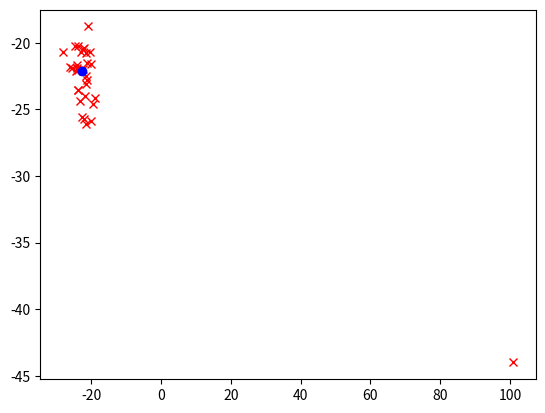

Here is the Python script that generated this plot:
import numpy as np
import matplotlib.pyplot as plt
import scipy
import scipy.linalg

def get_quadratic_overest(prec, v, x):
    diff = x-v
    mah_norm2 = np.matmul(diff.reshape(1,-1), np.matmul(prec, diff.reshape(-1, 1))).reshape(1)
    if mah_norm2 < 1:
        A = prec/2
        c = mah_norm2/2
    else:
        d = np.sqrt(mah_norm2)
        A = prec/(2*d)
        c = d-1/2
    b = -2*np.matmul(A, v.reshape(-1, 1)).reshape(-1)
    c = c-np.matmul(x.reshape(1,-1), np.matmul(A, x.reshape(-1, 1))).reshape(1)-np.dot(x,b)
    return A, b ,c

def eval_huber(prec, v, x):
    diff = x-v
    mah_norm2 = np.matmul(diff.reshape(1,-1), np.matmul(prec, diff.reshape(-1, 1))).reshape(1)
    if mah_norm2 < 1:
        return mah_norm2/2
    else:
        return np.sqrt(mah_norm2)-0.5

def eval_quadratic(A, b, c, x):
    quadterm = np.matmul(np.matmul(x.reshape(1, -1), A), x.reshape(-1, 1)).reshape(1)
    linterm = np.dot(b,x)
    return c+linterm + quadterm

def pointwise_apply(f, xs):
    return np.array(list(map(f, xs)))

def plot_huber():
    plot_start = np.array([0.0, 0.0])
    plot_direction = np.array([1.0, 0.0])
    prec = np.array([[2.0, 1.0],[1.0, 3.0]])
    v = np.array([0.0, 1.0])
    plot_steps = np.arange(0, 100)*10.0/99-2.0
    plot_xs = plot_start.reshape(1, -1) + plot_direction.reshape(1,-1)*plot_steps.reshape(-1, 1)
    ys = pointwise_apply(lambda x: eval_huber(prec, v, x), plot_xs)
    plt.plot(plot_steps,ys)
    quad_start = np.array([-1.0, 1])
    quad_direction = np.array([1.0, 1])
    steps = np.arange(0, 5)
    for ss in steps:
        approx_pos = quad_start+quad_direction*ss
        A,b,c = get_quadratic_overest(prec, v, approx_pos)
        y_quad = pointwise_apply(lambda x: eval_quadratic(A,b,c,x), plot_xs)
        plt.plot(plot_steps, y_quad, '--')
    plt.show()

def generate_random_matrix():
    eigs = np.exp(np.random.uniform(size=(2)))-1
    ang = np.random.uniform()*2*np.pi
    ca = np.cos(ang)
    sa = np.sin(ang)
    R = np.array([[ca, sa], [-sa, ca]])
    return np.matmul(R.transpose(), eigs.reshape(2,1)*R)


def ML_huber(vs, precs):
    x = np.copy(vs[0])
    T = 20
    for t in range(T):
        Acum = np.zeros((2,2))
        bcum = np.zeros((2))
        for v, p in zip(vs, precs):
            A,b,c=get_quadratic_overest(p, v, x)
            Acum += A
            bcum += b
        x = np.linalg.solve(Acum, -bcum/2)
    return x

def combine_hubers(modes, precs):
    # modes are Nx17x2
    # precs are Nx17x2x2
    N_keypoints = modes.shape[1]
    ret_modes = []
    for kp_idx in range(N_keypoints):
        mode = ML_huber(modes[:,kp_idx], precs[:,kp_idx])
        ret_modes.append(mode)
    return np.array(ret_modes), precs[0]

def demo_fusion_huber():
    N = 32
    D = 2
    vs = np.random.normal(size=(N, D))*2-22
    vs[-1] = np.array([101, -44])

    precs = np.array(list(map(lambda x: generate_random_matrix(), range(N))))
    point = ML_huber(vs, precs)
    plt.plot(vs[:, 0], vs[:, 1], 'rx')
    plt.plot(point[0], point[1], 'bo')
    plt.show()


def main():
    # plot_huber()
    demo_fusion_huber()

if __name__ == '__main__':
    main()
